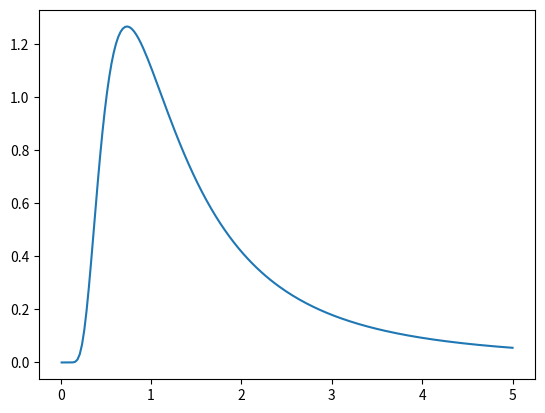

Python code for this plot:
import numpy as np
import matplotlib.pyplot as plt
import math

#x_puntos =np.array([3,5,12])
x_puntos =np.array([1.5,1.7,2.0])
a=1
b=20
lmin=0.01
lmax=5.0

def Evidencia(datos):
	return 0.02


def P_verosim(datos, lamb,zet):
	prod =1.0
	for i in datos:
		prod=prod*math.exp(-i/lamb)/zet
	return prod

def Zeta_func(lamb,a,b):
	return -1.0*lamb*(math.exp(-b/lamb)-math.exp(-a/lamb))

def Prior(x,mini,maxi):
	return 1.0/(maxi-mini);
	
lambdas=np.linspace(lmin,lmax,200)

posterior=lambdas.copy()

for i in range(len(lambdas)):
	zeta=Zeta_func(lambdas[i],a,b)
	vero=P_verosim(x_puntos,lambdas[i],zeta)
	p=Prior(lambdas[i],lmin,lmax)
	Ev=Evidencia(x_puntos)
	posterior[i]=p*vero/Ev

def get_prob_lamb(lambdi):
	zeta=Zeta_func(lambdi,a,b)
	vero=P_verosim(x_puntos,lambdi,zeta)
	p=Prior(lambdi,lmin,lmax)
	Ev=Evidencia(x_puntos)
	return p*vero/Ev

def proba_dist(xs,distr,value):
	return sum(distr[xs<=value])

longitud=20000
sigma=0.1
histo_l=np.zeros([longitud])

paso=0.01
histo_l[0]=0.2
for i in range(1,len(histo_l)):
	next_p=np.random.normal(histo_l[i-1],sigma)
	alpha=get_prob_lamb(next_p)/get_prob_lamb(histo_l[i-1])
	if (alpha>1.0):
		histo_l[i]=next_p
	else:
		beta=np.random.random()
		if (beta<=alpha):
			histo_l[i]=next_p
		else:
			histo_l[i]=histo_l[i-1]

fig=plt.figure()
ax=fig.add_subplot(111)
ax.plot(lambdas,posterior)
#ax.hist(histo_l, normed=1)
plt.show()
